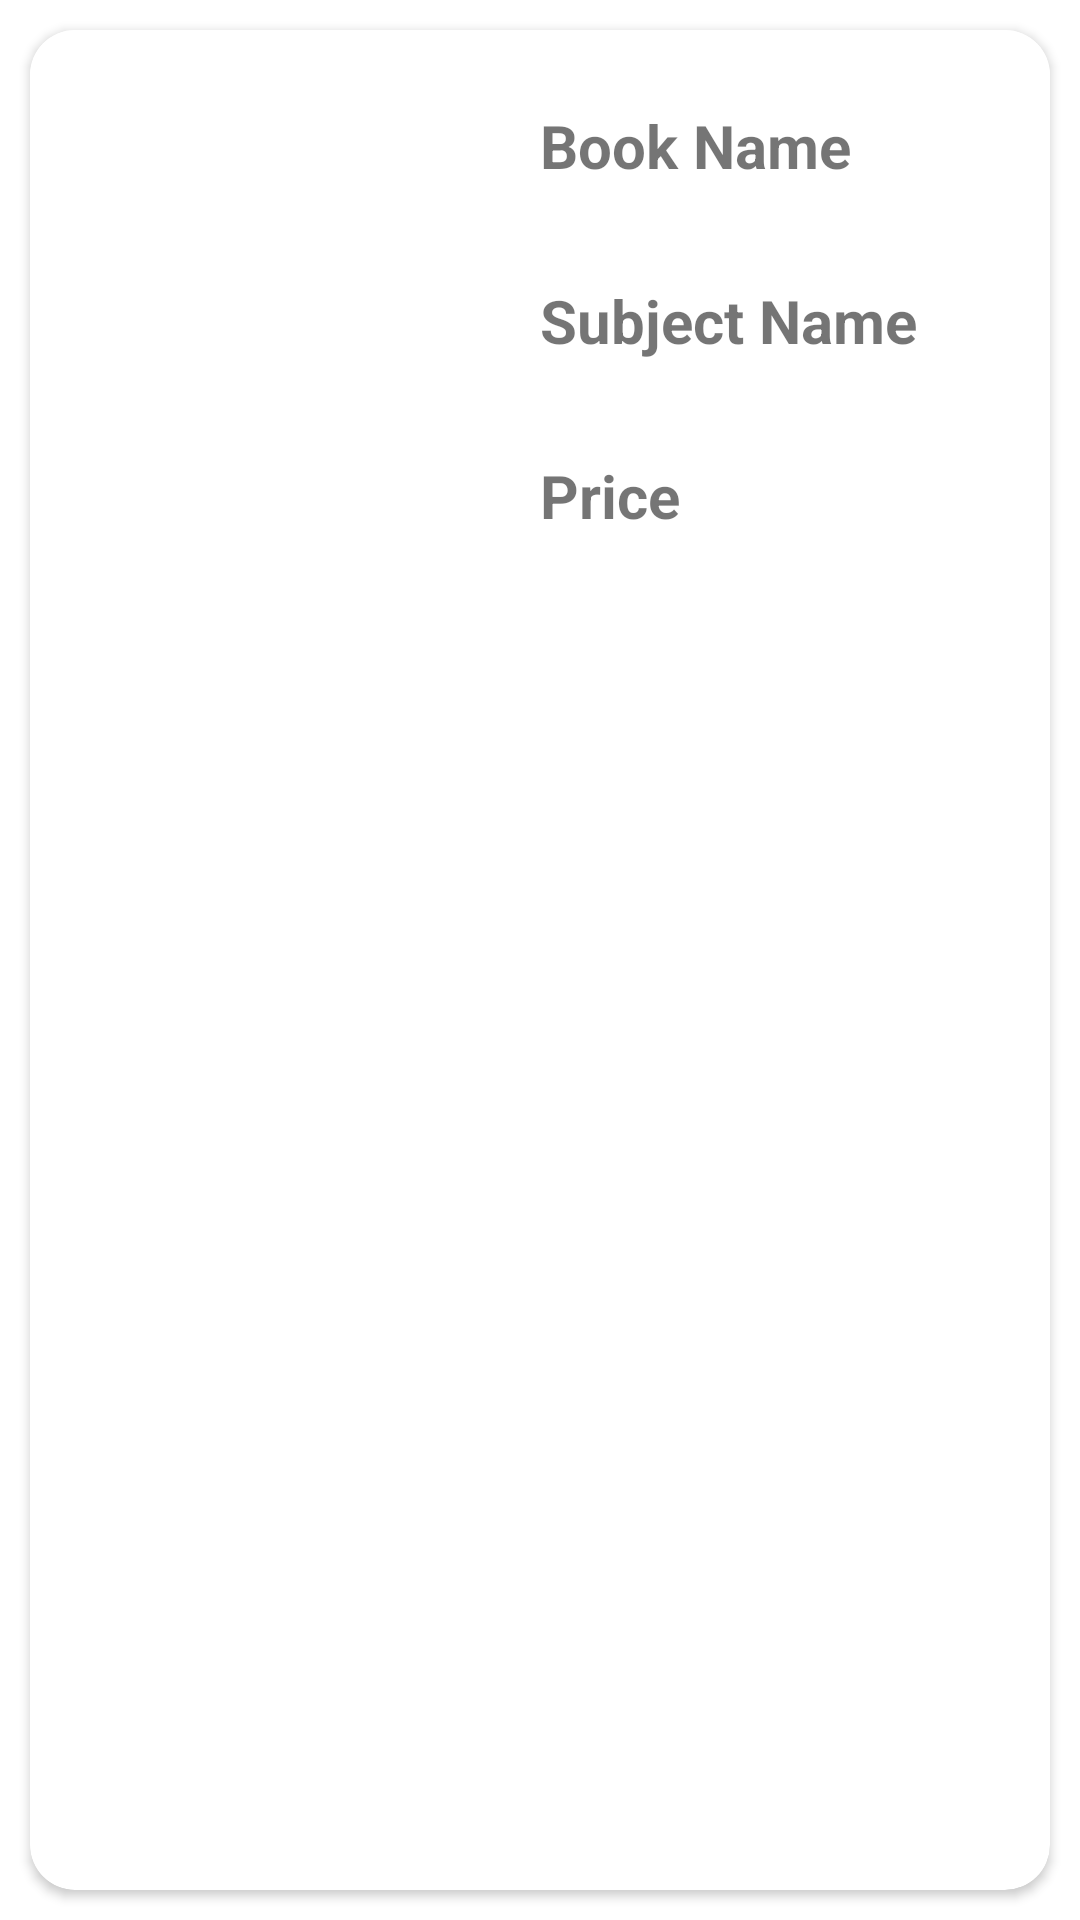

Write the Android layout XML for this screen, with the resource values it uses.
<!-- AndroidManifest.xml: application theme Theme.CharusatBookStore -->
<!-- res/layout/show_book_view.xml -->
<?xml version="1.0" encoding="utf-8"?>
<LinearLayout xmlns:android="http://schemas.android.com/apk/res/android"
    xmlns:tools="http://schemas.android.com/tools"
    android:layout_width="match_parent"
    android:layout_height="wrap_content"
    xmlns:app="http://schemas.android.com/apk/res-auto"
    android:orientation="vertical"
    >
<androidx.cardview.widget.CardView
    android:layout_width="match_parent"
    android:layout_height="match_parent"
    android:layout_margin="10dp"
    app:cardCornerRadius="15dp"
    >
    <LinearLayout
        android:layout_width="match_parent"
        android:layout_height="200dp"
        android:orientation="horizontal"
        android:background="@color/white">
        <ImageView
            android:id="@+id/img"
            android:layout_width="match_parent"
            android:layout_height="match_parent"
            android:layout_weight="1"
            android:padding="7dp"
            tools:srcCompat="@tools:sample/avatars[0]" />

        <LinearLayout
            android:layout_width="match_parent"
            android:layout_height="match_parent"
            android:layout_weight="1"
            android:orientation="vertical"
            android:weightSum="3">

            <TextView
                android:id="@+id/book"
                android:layout_width="match_parent"
                android:layout_height="wrap_content"
                android:layout_weight="1"
                android:paddingTop="25dp"
                android:text="Book Name"
                android:textSize="20sp"
                android:textStyle="bold"
                />

            <TextView
                android:id="@+id/sub"
                android:layout_width="match_parent"
                android:layout_height="wrap_content"
                android:layout_weight="1"
                android:text="Subject Name"
                android:textSize="20sp"
                android:textStyle="bold" />

            <TextView
                android:id="@+id/price"
                android:layout_width="match_parent"
                android:layout_height="wrap_content"
                android:layout_weight="1"
                android:text="Price"
                android:textSize="20sp"
                android:textStyle="bold" />
        </LinearLayout>

    </LinearLayout>
</androidx.cardview.widget.CardView>

</LinearLayout>
<!-- resources referenced by this layout -->
<resources>
  <color name="white">#FFFFFFFF</color>
  <style name="Theme.CharusatBookStore" parent="Theme.MaterialComponents.DayNight.DarkActionBar">
          
          <item name="colorPrimary">@color/primaryblue</item>
          <item name="colorPrimaryVariant">@color/primarydarkblue</item>
          <item name="colorOnPrimary">@color/primarytext</item>
          
          <item name="colorSecondary">@color/secondaryblue</item>
          <item name="colorSecondaryVariant">@color/secondarydarkblue</item>
          <item name="colorOnSecondary">@color/secondarytext</item>
          
          <item name="android:statusBarColor" tools:targetApi="l">?attr/colorPrimaryVariant</item>
          
      </style>
  <color name="primaryblue">#1976d2</color>
  <color name="primarydarkblue">#004ba0</color>
  <color name="primarytext" tools:ignore="DuplicateDefinition">#ffffff</color>
  <color name="secondaryblue">#90caf9</color>
  <color name="secondarydarkblue">#5d99c6</color>
  <color name="secondarytext" tools:ignore="DuplicateDefinition">#000000</color>
</resources>
